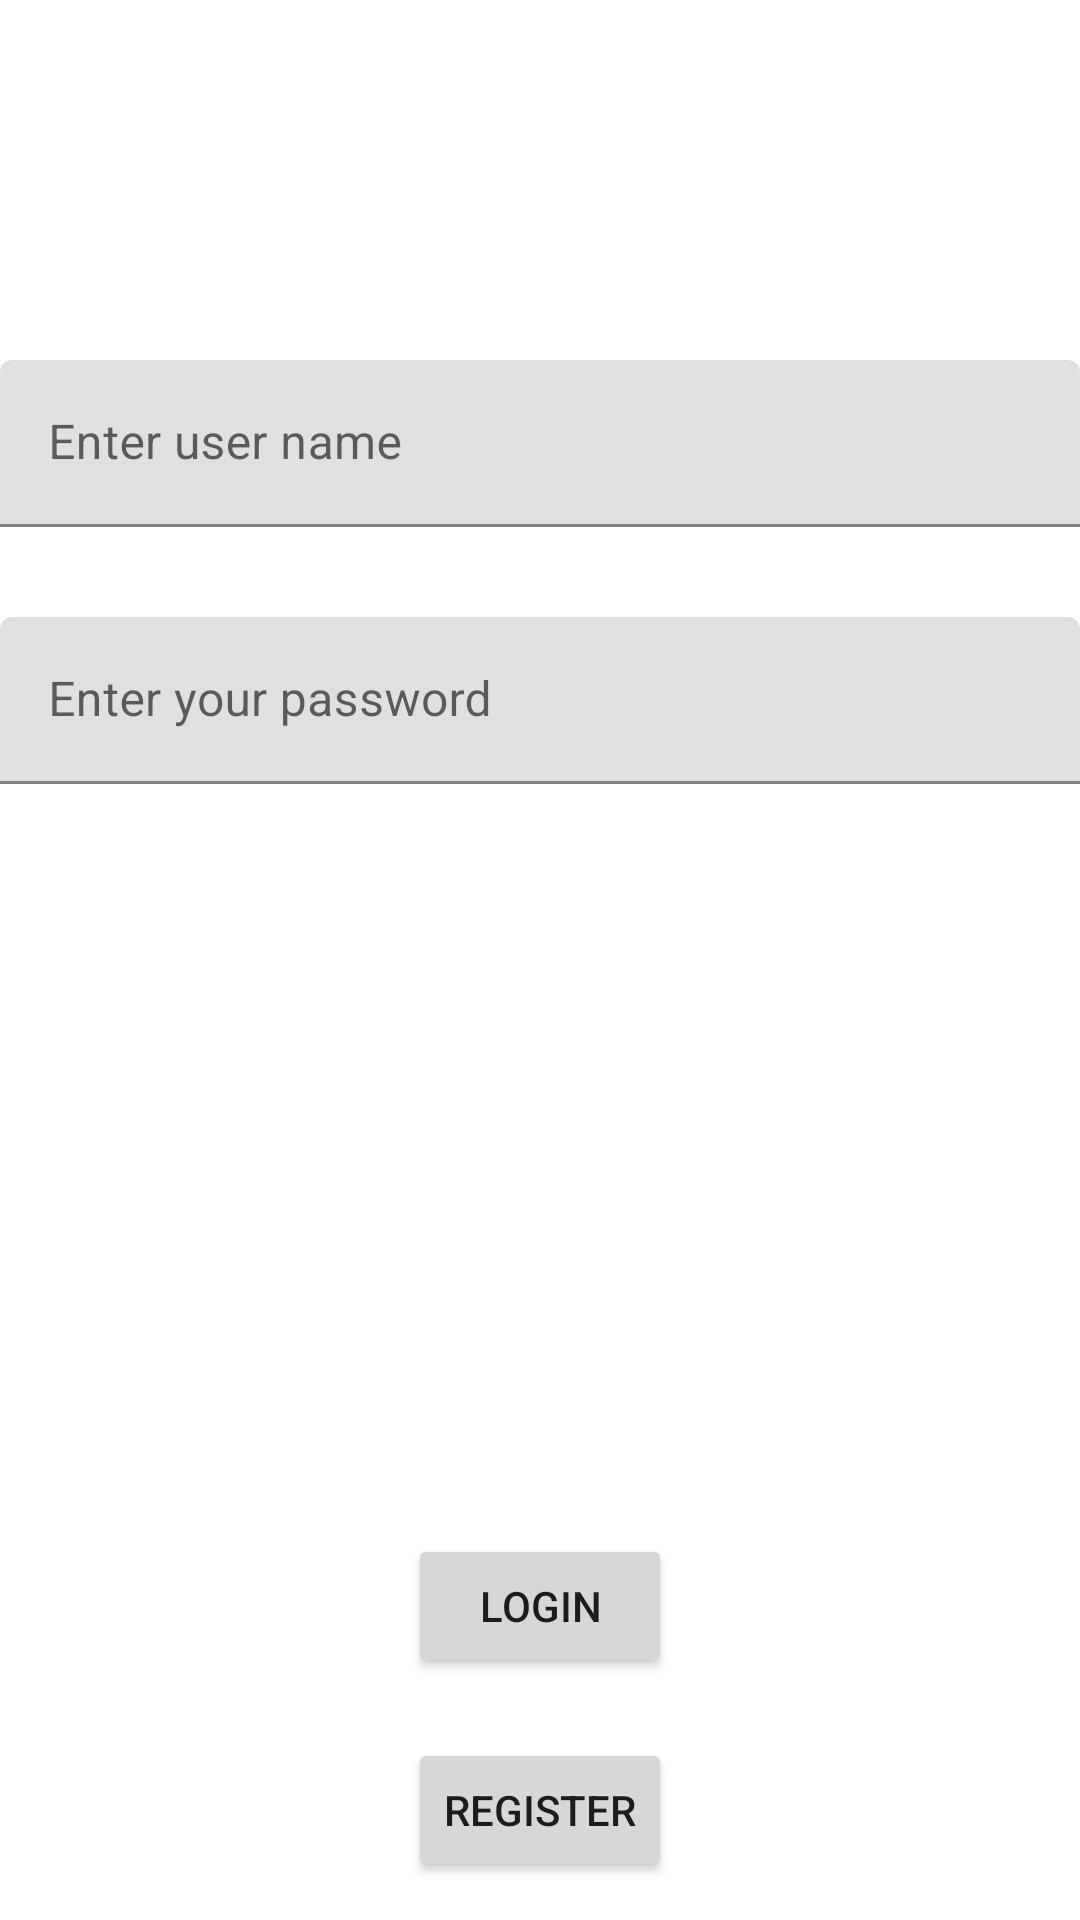

Write the Android layout XML for this screen, with the resource values it uses.
<!-- AndroidManifest.xml: application theme Theme.MrCooker -->
<!-- res/layout/login_fragment.xml -->
<?xml version="1.0" encoding="utf-8"?>
<androidx.constraintlayout.widget.ConstraintLayout xmlns:android="http://schemas.android.com/apk/res/android"
    xmlns:app="http://schemas.android.com/apk/res-auto"
    xmlns:tools="http://schemas.android.com/tools"
    android:layout_width="match_parent"
    android:layout_height="match_parent">

    <com.google.android.material.textfield.TextInputLayout
        android:id="@+id/tilPassword"
        android:layout_width="0dp"
        android:layout_height="wrap_content"
        app:layout_constraintBottom_toTopOf="@+id/loginButton"
        app:layout_constraintEnd_toEndOf="parent"
        app:layout_constraintStart_toStartOf="parent"
        app:layout_constraintTop_toBottomOf="@+id/tilUserName"
        android:layout_marginTop="30dp">

        <com.google.android.material.textfield.TextInputEditText
            android:id="@+id/etPassword"
            android:layout_width="match_parent"
            android:layout_height="wrap_content"
            android:hint="@string/password_hint"
            android:inputType="textPassword" />
    </com.google.android.material.textfield.TextInputLayout>


    <com.google.android.material.textfield.TextInputLayout
        android:id="@+id/tilUserName"
        android:layout_width="0dp"
        android:layout_height="wrap_content"
        app:layout_constraintBottom_toTopOf="@id/tilPassword"
        app:layout_constraintEnd_toEndOf="parent"
        app:layout_constraintStart_toStartOf="parent"
        app:layout_constraintTop_toTopOf="parent"
        android:layout_marginTop="120dp"
       >

        <com.google.android.material.textfield.TextInputEditText
            android:id="@+id/etUserName"
            android:layout_width="match_parent"
            android:layout_height="wrap_content"
            android:hint="@string/user_name_hint"
            android:inputType="textCapWords" />
    </com.google.android.material.textfield.TextInputLayout>

    <Button
        android:id="@+id/loginButton"
        android:layout_width="wrap_content"
        android:layout_height="wrap_content"
        android:text="Login"
        app:layout_constraintTop_toBottomOf="@id/tilPassword"
        app:layout_constraintStart_toStartOf="parent"
        app:layout_constraintEnd_toEndOf="parent"
        android:layout_marginTop="250dp"
        />

    <Button
        android:id="@+id/registerButton"
        android:layout_width="wrap_content"
        android:layout_height="wrap_content"
        android:text="Register"
        app:layout_constraintTop_toBottomOf="@id/loginButton"
        app:layout_constraintStart_toStartOf="parent"
        app:layout_constraintEnd_toEndOf="parent"
        android:layout_marginTop="20dp"
        />



</androidx.constraintlayout.widget.ConstraintLayout>
<!-- resources referenced by this layout -->
<resources>
  <string name="password_hint">Enter your password</string>
  <string name="user_name_hint">Enter user name</string>
  <style name="Theme.MrCooker" parent="Theme.MaterialComponents.DayNight.DarkActionBar">
          
          <item name="colorPrimary">@color/purple_500</item>
          <item name="colorPrimaryVariant">@color/purple_700</item>
          <item name="colorOnPrimary">@color/white</item>
          
          <item name="colorSecondary">@color/teal_200</item>
          <item name="colorSecondaryVariant">@color/teal_700</item>
          <item name="colorOnSecondary">@color/black</item>
          
          <item name="android:statusBarColor">?attr/colorPrimaryVariant</item>
          
      </style>
  <color name="purple_500">#FF6200EE</color>
  <color name="purple_700">#FF3700B3</color>
  <color name="white">#FFFFFFFF</color>
  <color name="teal_200">#FF03DAC5</color>
  <color name="teal_700">#FF018786</color>
  <color name="black">#FF000000</color>
</resources>
